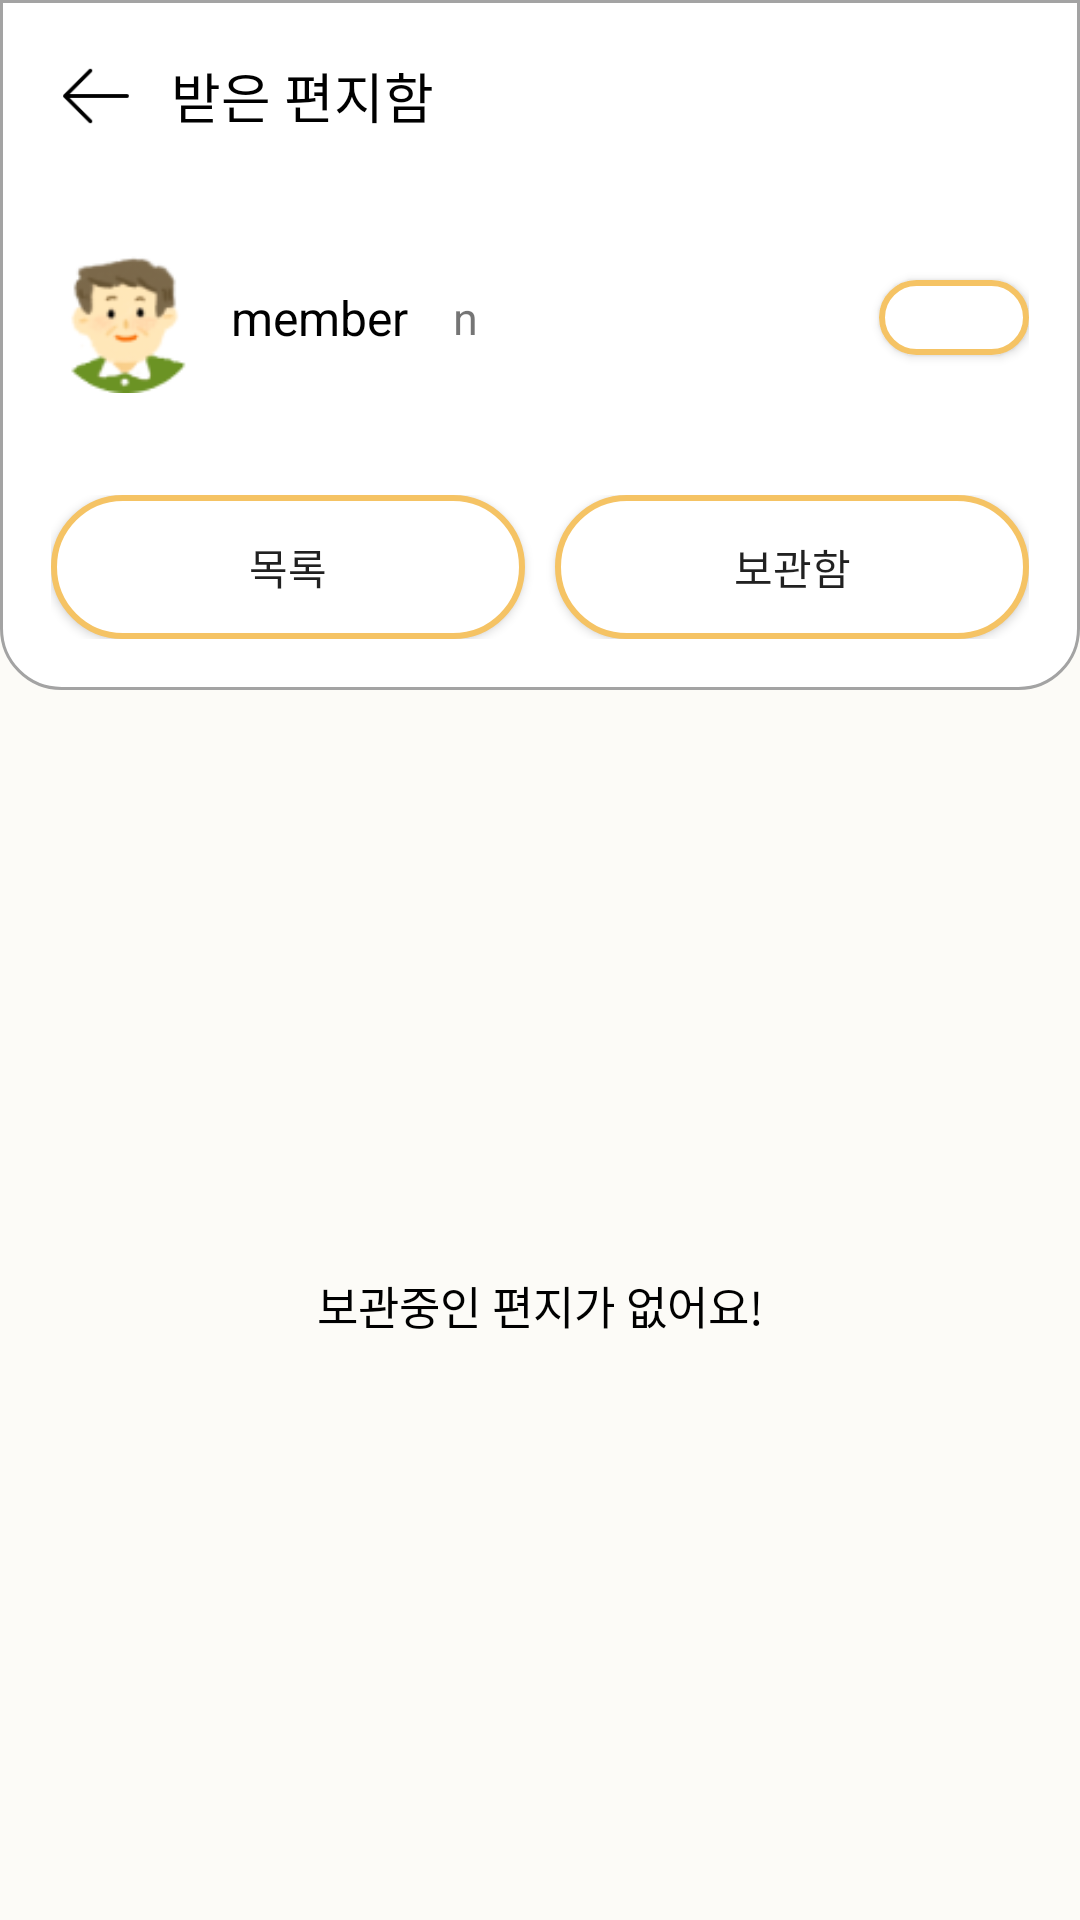

Produce the Android XML layout that renders to this screen, including the resource entries it uses.
<!-- AndroidManifest.xml: application theme AppTheme -->
<!-- res/layout/recieved_letter_scrap.xml -->
<?xml version="1.0" encoding="utf-8"?>
<LinearLayout xmlns:android="http://schemas.android.com/apk/res/android"
    android:layout_width="match_parent"
    android:layout_height="match_parent"
    xmlns:app="http://schemas.android.com/apk/res-auto"
    xmlns:tools="http://schemas.android.com/tools"
    android:orientation="vertical">

    <LinearLayout
        android:layout_width="match_parent"
        android:layout_height="wrap_content"
        android:background="@drawable/top_menubar"
        android:orientation="vertical">

        <LinearLayout
            android:layout_width="match_parent"
            android:layout_height="wrap_content"
            android:orientation="horizontal"
            android:padding="17dp">

            <ImageView
                android:layout_width="30dp"
                android:layout_height="30dp"
                android:layout_gravity="center"
                android:onClick="back"
                android:src="@drawable/icon_back" />

            <TextView
                android:layout_width="wrap_content"
                android:layout_height="wrap_content"
                android:layout_gravity="center"
                android:layout_marginStart="10dp"
                android:text="받은 편지함"
                android:textColor="@color/black"
                android:textSize="18sp" />




        </LinearLayout>

        <LinearLayout
            android:layout_width="match_parent"
            android:layout_height="wrap_content"
            android:orientation="horizontal"
            android:padding="17dp">

            <ImageView
                android:id="@+id/img"
                android:layout_width="50dp"
                android:layout_height="50dp"
                android:src="@drawable/dad02" />

            <TextView
                android:id="@+id/name"
                android:layout_width="wrap_content"
                android:layout_height="wrap_content"
                android:layout_gravity="center"
                android:layout_marginStart="10dp"
                android:text="member"
                android:textColor="@color/black"
                android:textSize="16sp" />

            <TextView
                android:id="@+id/accumulated"
                android:layout_width="wrap_content"
                android:layout_height="wrap_content"
                android:layout_gravity="center"
                android:layout_marginStart="15dp"
                android:text="n"
                android:textSize="15sp" />

            <View
                android:layout_width="0dp"
                android:layout_height="0dp"
                android:layout_weight="1" />

            <Button
                android:id="@+id/badge"
                android:layout_width="50dp"
                android:layout_height="25dp"
                android:layout_gravity="center"
                android:background="@drawable/mailbox_click_btn"
                android:text="+ n"
                android:textColor="@color/white" />
        </LinearLayout>

        <LinearLayout
            android:layout_width="match_parent"
            android:layout_height="wrap_content"
            android:orientation="horizontal"
            android:padding="17dp">

            <Button
                android:layout_width="wrap_content"
                android:layout_height="wrap_content"
                android:layout_gravity="center"
                android:layout_marginEnd="10dp"
                android:layout_weight="1"
                android:background="@drawable/mailbox_btn"
                android:onClick="listBtn"
                android:text="목록" />

            <Button
                android:layout_width="wrap_content"
                android:layout_height="wrap_content"
                android:layout_gravity="center"
                android:layout_weight="1"
                android:background="@drawable/mailbox_click_btn"
                android:text="보관함" />


        </LinearLayout>
    </LinearLayout>
    <View
        android:layout_width="0dp"
        android:layout_height="0dp"
        android:layout_weight="1"/>
    <TextView
        android:layout_width="match_parent"
        android:layout_height="wrap_content"
        android:gravity="center"
        android:textSize="15sp"
        android:textColor="@color/black"
        android:text="보관중인 편지가 없어요!"/>
    <View
        android:layout_width="0dp"
        android:layout_height="0dp"
        android:layout_weight="1"/>

</LinearLayout>
<!-- resources referenced by this layout -->
<resources>
  <color name="black">#FF000000</color>
  <color name="white">#FFFFFFFF</color>
  <!-- drawable dad02: png bitmap (drawable, 5130 bytes) -->
  <!-- drawable icon_back: png bitmap (drawable, 397 bytes) -->
  <!-- drawable mailbox_btn (drawable) -->
  <?xml version="1.0" encoding="utf-8"?>
  <shape xmlns:android="http://schemas.android.com/apk/res/android">
      <solid android:color="#FFFFFF" />
      <stroke
          android:width="2dp"
          android:color="#F5C364" />
      <corners android:radius="50dp" />
      <padding
          android:bottom="0dp"
          android:left="0dp"
          android:right="0dp"
          android:top="0dp" />
  
  </shape>
  <!-- drawable mailbox_click_btn (drawable) -->
  <?xml version="1.0" encoding="utf-8"?>
  <selector xmlns:android="http://schemas.android.com/apk/res/android">
      <item android:drawable="@drawable/button_bg" android:state_checked="true" />
      <item android:drawable="@drawable/edittext_bg" android:state_checked="false" />
  </selector>
  <!-- drawable top_menubar (drawable) -->
  <?xml version="1.0" encoding="utf-8"?>
  <shape xmlns:android="http://schemas.android.com/apk/res/android"
      android:padding="10dp"
      android:shape="rectangle" >
      <solid android:color="#FFF" />
  
      <corners
          android:bottomLeftRadius="20dp"
          android:elevation="50dp"
          android:bottomRightRadius="20dp" />
      <stroke
          android:width="1dp"
          android:elevation="150dp"
          android:color="#A3A3A3" />
  
  </shape>
  <style name="AppTheme" parent="Theme.MaterialComponents.Light.NoActionBar">
          
          <item name="colorPrimary">@color/bright_yellow</item>
          <item name="colorPrimaryVariant">@color/black</item>
          <item name="colorOnPrimary">@color/light_yellow</item>
          
          <item name="colorSecondary">@color/teal_200</item>
          <item name="colorSecondaryVariant">@color/representative</item>
          <item name="colorOnSecondary">@color/black</item>
          
          <item name="android:statusBarColor" tools:targetApi="l">?attr/colorPrimaryVariant</item>
          
          <item name="android:windowActionBar">false</item>
          <item name="windowNoTitle">true</item>
          <item name="bottomSheetDialogTheme">@style/AppBottomSheetDialogTheme</item>
  
  
  
          <item name="android:windowBackground">@color/light_yellow</item>
  
      </style>
  <!-- drawable button_bg (drawable) -->
  <?xml version="1.0" encoding="utf-8"?>
  <shape xmlns:android="http://schemas.android.com/apk/res/android">
      <solid android:color="@color/bright_yellow" />
      <stroke
          android:width="2dp"
          android:color="#F5C364" />
      <corners android:radius="50dp" />
      <padding
          android:bottom="0dp"
          android:left="0dp"
          android:right="0dp"
          android:top="0dp" />
  </shape>
  <!-- drawable edittext_bg (drawable) -->
  <?xml version="1.0" encoding="utf-8"?>
  <shape xmlns:android="http://schemas.android.com/apk/res/android">
      <solid android:color="#FFFFFF" />
      <stroke
          android:width="2dp"
          android:color="@color/bright_yellow" />
      <corners android:radius="50dp" />
      <padding
          android:bottom="0dp"
          android:left="0dp"
          android:right="0dp"
          android:top="0dp" />
  
  </shape>
  <color name="bright_yellow">#F5C364</color>
  <color name="light_yellow">#FCFBF7</color>
  <color name="teal_200">#FF03DAC5</color>
  <color name="representative">#F5FAFF</color>
  <style name="AppBottomSheetDialogTheme" parent="Theme.Design.Light.BottomSheetDialog">
          <item name="bottomSheetStyle">@style/AppModalStyle</item>
      </style>
  <style name="AppModalStyle" parent="Widget.Design.BottomSheet.Modal">
  
      </style>
</resources>
